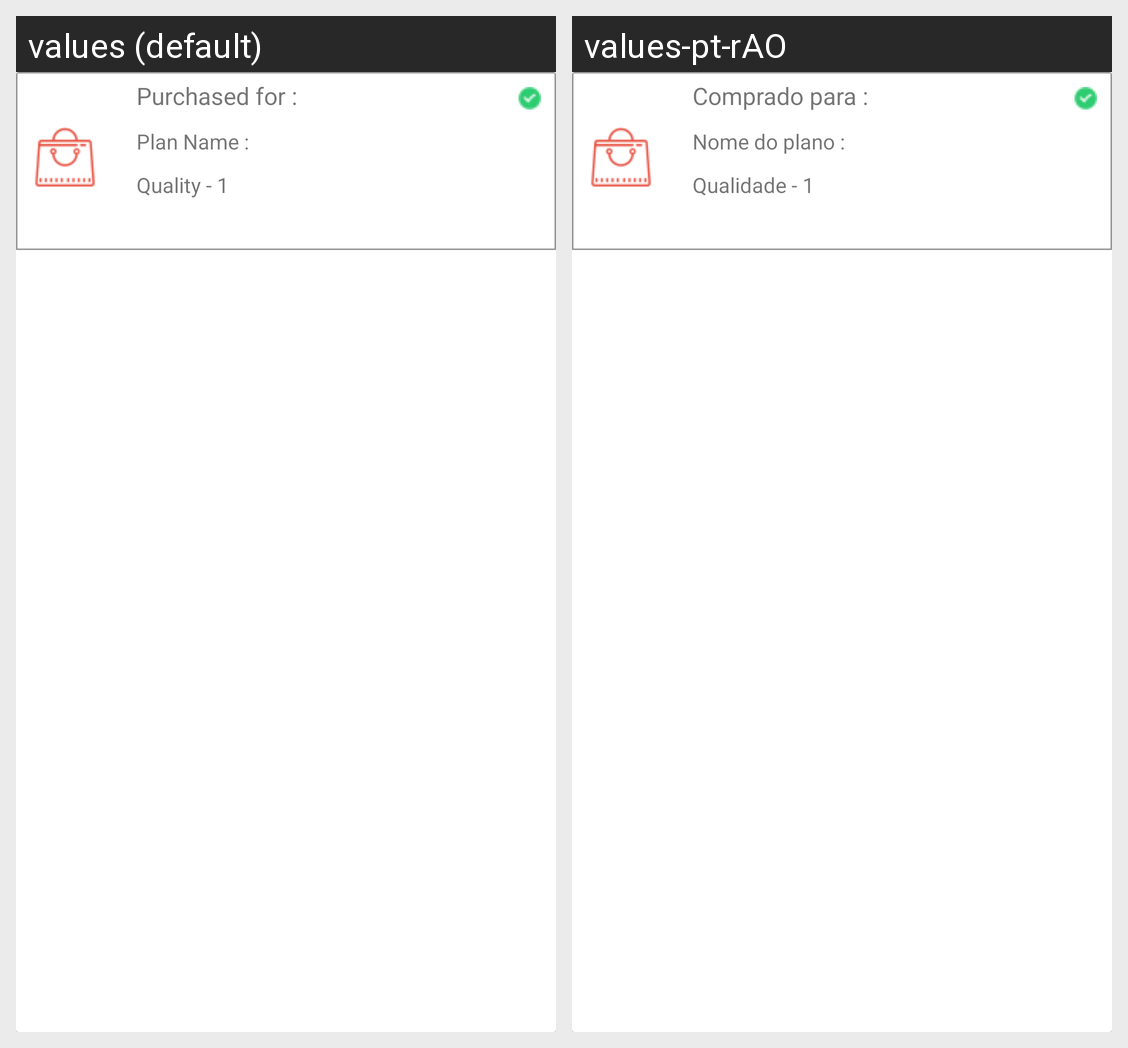

Translations of the strings shown on this Android screen, per locale in the grid:
Android screen res/layout/layout_card_history_vouchers.xml rendered under 2 locales, left to right: values (default), values-pt-rAO. Device: Nexus 5 (rendered at 1080×1920; each locale shown at half size, 540×960, under a caption strip naming it); theme AppTheme1.
Strings drawn on this screen, with the default value and each locale's value (text and hints the layout hard-codes, and strings that could not be matched under every locale, appear in the picture but are not listed):

purchased
  values: Purchased for :
  values-pt-rAO: Comprado para :

planName
  values: Plan Name :
  values-pt-rAO: Nome do plano :

quality
  values: Quality - 1
  values-pt-rAO: Qualidade - 1
